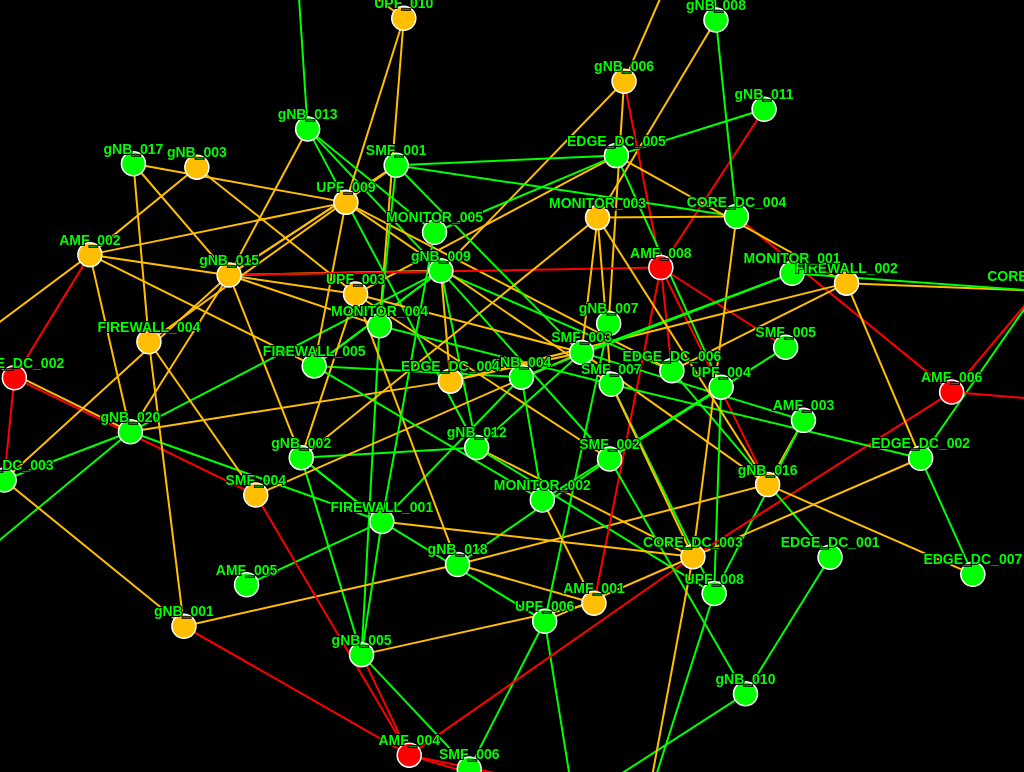
D3 v6 page, settled after 480 driven frames (8 s of simulated time); the page loaded 1 data file(s).


let nodeMap = new Map();

function getNodeColor(node) {
  const status = node.properties?.predicted_alarm_status;
  if (status === "RED") return "#ff0000";
  if (status === "YELLOW") return "#ffbf00";
  return "#0f0";
}

function updateGraphProperties(newData) {
  newData.nodes.forEach(n => {
    const existing = nodeMap.get(n.id);
    if (existing) existing.properties = n.properties;
  });

  d3.selectAll("line").each(function(d) {
    const sourceId = typeof d.source === "object" ? d.source.id : d.source;
    const targetId = typeof d.target === "object" ? d.target.id : d.target;

    const updatedLink = newData.links.find(
      l => (l.source === sourceId && l.target === targetId) || (l.source === targetId && l.target === sourceId)
    );

    if (updatedLink) {
      d.properties = updatedLink.properties;
    }
  });

  d3.selectAll("circle").transition().duration(300)
    .attr("fill", getNodeColor);

  d3.selectAll("line").transition().duration(300)
    .style("stroke", d => {
      const s = d.source?.properties?.predicted_alarm_status;
      const t = d.target?.properties?.predicted_alarm_status;
      if (s === "RED" || t === "RED") return "#ff0000";
      if (s === "YELLOW" || t === "YELLOW") return "#ffbf00";
      return "#0f0";
    });
}

setInterval(() => {
  const ts = Date.now();
  d3.json(`graph-data/graph_live_alarm_predicted.json?t=${ts}`).then(newData => {
    if (!newData?.nodes?.length) return;
    updateGraphProperties(newData);
  });
}, 5000);

d3.json("graph-data/graph_live_alarm_predicted.json").then(data => {
  const loader = document.getElementById("loader");
  loader.classList.add("hidden");
  setTimeout(() => loader.remove(), 1000);

  const nodes = data.nodes;
  const links = data.links;
  const svg = d3.select("svg");
  const width = window.innerWidth;
  const height = window.innerHeight;
  const tooltip = d3.select("#tooltip");
  const container = svg.append("g");
  const zoom = d3.zoom().scaleExtent([0.1, 4]).on("zoom", event => container.attr("transform", event.transform));
  svg.call(zoom);

  const link = container.append("g").attr("class", "links")
    .selectAll("line").data(links).enter().append("line")
    .attr("class", "link")
    .style("stroke", d => {
      const statusA = d.source.properties?.predicted_alarm_status;
      const statusB = d.target.properties?.predicted_alarm_status;
      if (statusA === "RED" || statusB === "RED") return "#ff0000";
      if (statusA === "YELLOW" || statusB === "YELLOW") return "#ffbf00";
      return "#0f0";
    })
    .style("stroke-width", 2)
    .on("mouseover", (event, d) => {
      const latency = d.properties?.latency_ms ? d.properties.latency_ms + "ms" : "N/A";
      const bandwidth = d.properties?.bandwidth_mbps || "N/A";
      const sourceId = d.source.id || d.source;
      const targetId = d.target.id || d.target;
      tooltip.style("display", "block")
        .style("left", (event.pageX + 10) + "px")
        .style("top", (event.pageY + 10) + "px")
        .html(`<strong>Connection</strong><br>From: ${sourceId}<br>To: ${targetId}<br>Latency: ${latency}<br>Bandwidth: ${bandwidth}`);
    })
    .on("mouseout", () => tooltip.style("display", "none"));

  const node = container.append("g").attr("class", "nodes")
    .selectAll("circle").data(nodes).enter().append("circle")
    .attr("r", 12).attr("fill", getNodeColor).attr("class", "node")
    .call(d3.drag()
      .on("start", event => { if (!event.active) simulation.alphaTarget(0.3).restart(); event.subject.fx = event.subject.x; event.subject.fy = event.subject.y; })
      .on("drag", event => { event.subject.fx = event.x; event.subject.fy = event.y; })
      .on("end", event => { if (!event.active) simulation.alphaTarget(0); event.subject.fx = null; event.subject.fy = null; })
    )
    .on("mouseover", (event, d) => {
      tooltip.style("display", "block")
        .style("left", (event.pageX + 10) + "px")
        .style("top", (event.pageY + 10) + "px")
        .html(`<strong>${d.id}</strong><br>${Object.entries(d.properties).map(([k,v]) => `${k}: ${v}`).join("<br>")}`);
    })
    .on("mouseout", () => tooltip.style("display", "none"));

  const labels = container.append("g").attr("class", "labels")
    .selectAll("text").data(nodes).enter().append("text")
    .attr("dy", -10).attr("text-anchor", "middle")
    .text(d => d.id).style("font-size", "14px").style("font-weight", "bold").style("fill", "#0f0");

  const simulation = d3.forceSimulation(nodes)
    .force("link", d3.forceLink(links).id(d => d.id).distance(120))
    .force("charge", d3.forceManyBody().strength(-300))
    .force("center", d3.forceCenter(width / 2, height / 2))
    .on("tick", () => {
      link.attr("x1", d => d.source.x).attr("y1", d => d.source.y)
          .attr("x2", d => d.target.x).attr("y2", d => d.target.y);
      node.attr("cx", d => d.x).attr("cy", d => d.y);
      labels.attr("x", d => d.x).attr("y", d => d.y);
    });

  nodeMap = new Map(nodes.map(n => [n.id, n]));
});


### data: graph-data/graph_live_alarm_predicted.json
{
 "nodes": [
  {
   "id": "AMF_004",
   "properties": {
    "is_overloaded": false,
    "packet_loss_rate": 3.51,
    "alarm_status": "YELLOW",
    "temperature": 97.7,
    "memory_usage": 56.7,
    "latency_avg": 58.71,
    "location": "SÃ£o Paulo",
    "id": "AMF_004",
    "cpu_usage": 80.84,
    "type": "AMF",
    "status_last_updated": "2025-06-07T06:42:49",
    "uptime_hours": 1902,
    "predicted_alarm_status": "RED"
   },
   "labels": [
    "Node"
   ]
  },
  {
   "id": "gNB_001",
   "properties": {
    "is_overloaded": false,
    "packet_loss_rate": 1.98,
    "alarm_status": "YELLOW",
    "temperature": 60.8,
    "memory_usage": 55.67,
    "latency_avg": 24.45,
    "location": "Paris",
    "id": "gNB_001",
    "cpu_usage": 76.19,
    "type": "gNB",
    "status_last_updated": "2025-05-29T14:57:49",
    "uptime_hours": 503,
    "predicted_alarm_status": "YELLOW"
   },
   "labels": [
    "Node"
   ]
  },
  {
   "id": "gNB_012",
   "properties": {
    "is_overloaded": false,
    "packet_loss_rate": 0.76,
    "alarm_status": "GREEN",
    "temperature": 51.4,
    "memory_usage": 21.15,
    "latency_avg": 13.21,
    "location": "Sydney",
    "id": "gNB_012",
    "cpu_usage": 22.83,
    "type": "gNB",
    "status_last_updated": "2025-06-11T06:52:49",
    "uptime_hours": 2551,
    "predicted_alarm_status": "GREEN"
   },
   "labels": [
    "Node"
   ]
  },
  {
   "id": "gNB_002",
   "properties": {
    "is_overloaded": false,
    "packet_loss_rate": 0.66,
    "alarm_status": "GREEN",
    "temperature": 78.5,
    "memory_usage": 25.92,
    "latency_avg": 10.56,
    "location": "New York",
    "id": "gNB_002",
    "cpu_usage": 36.29,
    "type": "gNB",
    "status_last_updated": "2025-06-17T23:35:49",
    "uptime_hours": 717,
    "predicted_alarm_status": "GREEN"
   },
   "labels": [
    "Node"
   ]
  },
  {
   "id": "FIREWALL_001",
   "properties": {
    "is_overloaded": false,
    "packet_loss_rate": 1.08,
    "alarm_status": "YELLOW",
    "temperature": 72.5,
    "memory_usage": 45.82,
    "latency_avg": 15.09,
    "location": "Paris",
    "id": "FIREWALL_001",
    "cpu_usage": 0.19,
    "type": "FIREWALL",
    "status_last_updated": "2025-06-23T02:19:49",
    "uptime_hours": 1702,
    "predicted_alarm_status": "GREEN"
   },
   "labels": [
    "Node"
   ]
  },
  {
   "id": "AMF_002",
   "properties": {
    "is_overloaded": false,
    "packet_loss_rate": 1.61,
    "alarm_status": "YELLOW",
    "temperature": 88.6,
    "memory_usage": 22.48,
    "latency_avg": 24.15,
    "location": "Tokyo",
    "id": "AMF_002",
    "cpu_usage": 75.87,
    "type": "AMF",
    "status_last_updated": "2025-06-15T02:57:49",
    "uptime_hours": 4866,
    "predicted_alarm_status": "YELLOW"
   },
   "labels": [
    "Node"
   ]
  },
  {
   "id": "gNB_003",
   "properties": {
    "is_overloaded": false,
    "packet_loss_rate": 1.79,
    "alarm_status": "GREEN",
    "temperature": 58.4,
    "memory_usage": 49.53,
    "latency_avg": 29.47,
    "location": "Toronto",
    "id": "gNB_003",
    "cpu_usage": 0,
    "type": "gNB",
    "status_last_updated": "2025-06-20T04:05:49",
    "uptime_hours": 729,
    "predicted_alarm_status": "YELLOW"
   },
   "labels": [
    "Node"
   ]
  },
  {
   "id": "gNB_004",
   "properties": {
    "is_overloaded": false,
    "packet_loss_rate": 1.19,
    "alarm_status": "GREEN",
    "temperature": 77.1,
    "memory_usage": 16.51,
    "latency_avg": 10.94,
    "location": "Cape Town",
    "id": "gNB_004",
    "cpu_usage": 35.15,
    "type": "gNB",
    "status_last_updated": "2025-06-23T17:06:49",
    "uptime_hours": 4317,
    "predicted_alarm_status": "GREEN"
   },
   "labels": [
    "Node"
   ]
  },
  "... 59 more items"
 ],
 "links": [
  {
   "source": "AMF_004",
   "target": "gNB_001",
   "type": "CONNECTED_TO",
   "properties": {
    "bandwidth_mbps": 50,
    "latency_ms": 45
   }
  },
  {
   "source": "gNB_012",
   "target": "gNB_002",
   "type": "CONNECTED_TO",
   "properties": {
    "bandwidth_mbps": 50,
    "latency_ms": 9
   }
  },
  {
   "source": "FIREWALL_001",
   "target": "gNB_002",
   "type": "CONNECTED_TO",
   "properties": {
    "bandwidth_mbps": 500,
    "latency_ms": 15
   }
  },
  {
   "source": "FIREWALL_001",
   "target": "gNB_002",
   "type": "CONNECTED_TO",
   "properties": {
    "bandwidth_mbps": 500,
    "latency_ms": 7
   }
  },
  {
   "source": "AMF_002",
   "target": "gNB_003",
   "type": "CONNECTED_TO",
   "properties": {
    "bandwidth_mbps": 1000,
    "latency_ms": 30
   }
  },
  {
   "source": "FIREWALL_001",
   "target": "gNB_004",
   "type": "CONNECTED_TO",
   "properties": {
    "bandwidth_mbps": 1000,
    "latency_ms": 15
   }
  },
  {
   "source": "FIREWALL_005",
   "target": "gNB_004",
   "type": "CONNECTED_TO",
   "properties": {
    "bandwidth_mbps": 100,
    "latency_ms": 10
   }
  },
  {
   "source": "gNB_002",
   "target": "gNB_005",
   "type": "CONNECTED_TO",
   "properties": {
    "bandwidth_mbps": 200,
    "latency_ms": 13
   }
  },
  "... 142 more items"
 ]
}